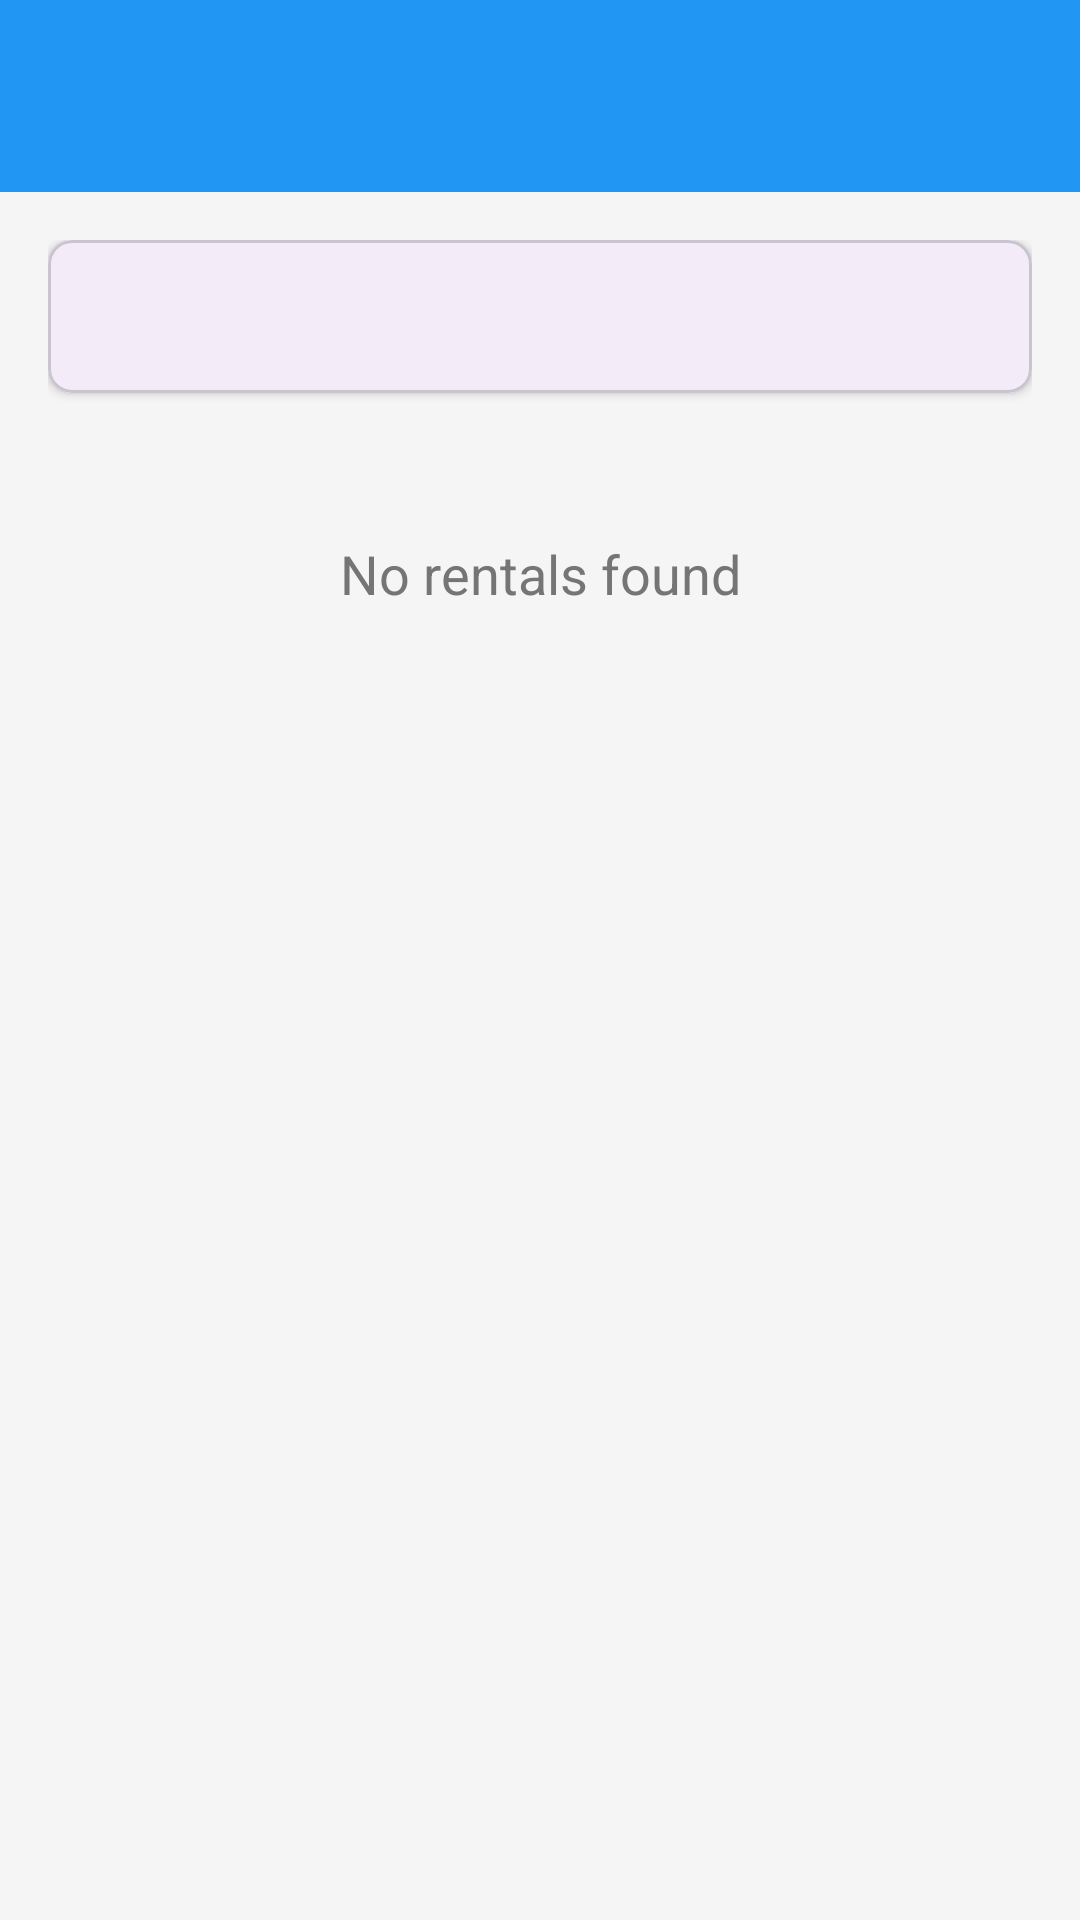

Reconstruct the res/layout file that produces this screen, plus the resources it refers to.
<!-- AndroidManifest.xml: application theme Theme.Citycycle -->
<!-- res/layout/activity_view_rentals.xml -->
<?xml version="1.0" encoding="utf-8"?>
<androidx.coordinatorlayout.widget.CoordinatorLayout
    xmlns:android="http://schemas.android.com/apk/res/android"
    xmlns:app="http://schemas.android.com/apk/res-auto"
    android:layout_width="match_parent"
    android:layout_height="match_parent"
    android:background="@color/background_color">

    <com.google.android.material.appbar.AppBarLayout
        android:layout_width="match_parent"
        android:layout_height="wrap_content">

        <androidx.appcompat.widget.Toolbar
            android:id="@+id/toolbar"
            android:layout_width="match_parent"
            android:layout_height="?attr/actionBarSize"
            android:background="@color/primary"
            app:titleTextColor="@android:color/white"/>

    </com.google.android.material.appbar.AppBarLayout>

    <androidx.core.widget.NestedScrollView
        android:layout_width="match_parent"
        android:layout_height="match_parent"
        app:layout_behavior="@string/appbar_scrolling_view_behavior">

        <LinearLayout
            android:layout_width="match_parent"
            android:layout_height="wrap_content"
            android:orientation="vertical"
            android:padding="16dp">

            
            <com.google.android.material.card.MaterialCardView
                android:layout_width="match_parent"
                android:layout_height="wrap_content"
                android:layout_marginBottom="16dp"
                app:cardCornerRadius="8dp"
                app:cardElevation="2dp">

                <TextView
                    android:id="@+id/timeDisplayText"
                    android:layout_width="match_parent"
                    android:layout_height="wrap_content"
                    android:padding="16dp"
                    android:textSize="14sp"
                    android:textColor="@color/text_primary"/>

            </com.google.android.material.card.MaterialCardView>

            
            <androidx.recyclerview.widget.RecyclerView
                android:id="@+id/rentalsRecyclerView"
                android:layout_width="match_parent"
                android:layout_height="wrap_content"
                android:visibility="gone"/>

            
            <TextView
                android:id="@+id/emptyView"
                android:layout_width="match_parent"
                android:layout_height="wrap_content"
                android:layout_marginTop="32dp"
                android:gravity="center"
                android:text="No rentals found"
                android:textSize="18sp"
                android:textColor="@color/text_secondary"
                android:visibility="visible"/>

        </LinearLayout>

    </androidx.core.widget.NestedScrollView>

</androidx.coordinatorlayout.widget.CoordinatorLayout>
<!-- resources referenced by this layout -->
<resources>
  <color name="background_color">#F5F5F5</color>
  <color name="primary">#2196F3</color>
  <color name="text_primary">#212121</color>
  <color name="text_secondary">#757575</color>
  <style name="Theme.Citycycle" parent="Base.Theme.Citycycle" />
  <style name="Base.Theme.Citycycle" parent="Theme.Material3.DayNight.NoActionBar">
          
          
      </style>
</resources>
